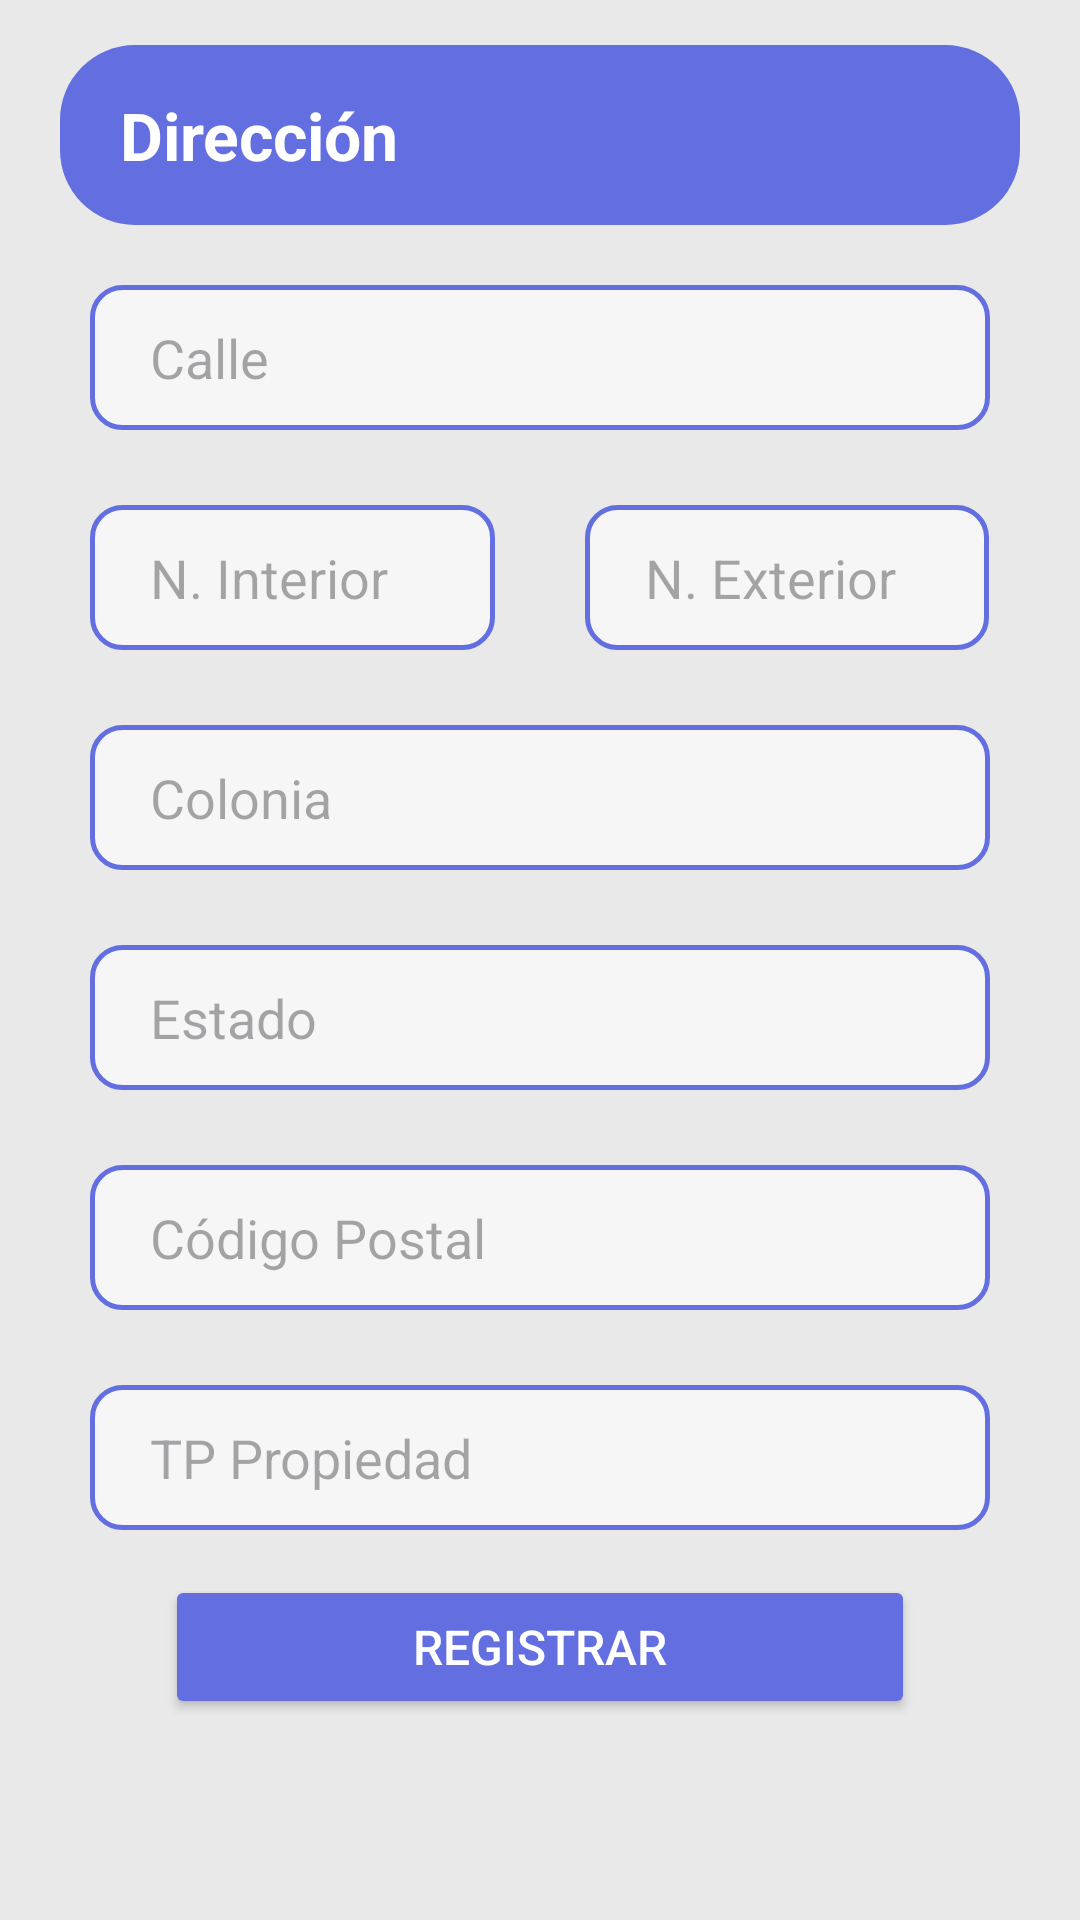

This screen was rendered from an Android layout file. Write that file and the resources it references.
<!-- AndroidManifest.xml: application theme Theme.ProLender -->
<!-- res/layout/fragment_agregar_direccion.xml -->
<?xml version="1.0" encoding="utf-8"?>
<FrameLayout xmlns:android="http://schemas.android.com/apk/res/android"
    xmlns:tools="http://schemas.android.com/tools"
    android:layout_width="match_parent"
    android:layout_height="match_parent"
    tools:context=".AgregarDireccionFragment">

    <RelativeLayout
        android:layout_width="match_parent"
        android:layout_height="match_parent"
        android:background="#E9E9E9"
        tools:context=".AgregarDireccionFragment"
        >

        <RelativeLayout
            android:id="@+id/topbar"
            android:layout_width="match_parent"
            android:layout_height="wrap_content"
            android:layout_marginTop="15dp"
            android:layout_marginHorizontal="20dp"
            android:paddingVertical="10dp"
            android:background="@drawable/background_circle"
            >

            <TextView
                android:id="@+id/txtTitulo"
                android:layout_width="wrap_content"
                android:layout_height="wrap_content"
                android:text="Dirección"
                android:textSize="22sp"
                android:textColor="#ffffff"
                android:layout_marginLeft="20dp"
                android:layout_centerVertical="true"
                android:textStyle="bold"
                />

            <ImageView
                android:id="@+id/IconUser"
                android:layout_width="40dp"
                android:layout_height="40dp"
                android:layout_centerVertical="true"
                android:src="@drawable/icon_cliente"
                android:layout_alignParentRight="true"
                android:layout_marginRight="20dp"
                />

        </RelativeLayout>


        <ScrollView
            android:layout_width="match_parent"
            android:layout_height="wrap_content"
            android:layout_below="@id/topbar"
            android:layout_marginTop="20dp"
            >

            <LinearLayout
                android:layout_width="300dp"
                android:layout_height="wrap_content"
                android:orientation="vertical"
                android:layout_gravity="center_horizontal"
                >

                <EditText
                    android:id="@+id/campoCalle"
                    android:layout_width="300dp"
                    android:layout_height="wrap_content"
                    android:layout_gravity="center"
                    android:background="@drawable/border_edittext_background"
                    android:ems="10"
                    android:hint="Calle"
                    android:inputType="text"
                    android:paddingHorizontal="20dp"
                    android:paddingVertical="12dp"
                    android:textColor="#534B85" />

                <LinearLayout
                    android:layout_width="match_parent"
                    android:layout_height="wrap_content"
                    android:orientation="horizontal"
                    android:gravity="center_vertical"
                    android:layout_marginTop="25dp"
                    >

                    <EditText
                        android:id="@+id/campoNumInt"
                        android:layout_width="0dp"
                        android:layout_height="wrap_content"
                        android:layout_weight="0.45"
                        android:ems="10"
                        android:hint="N. Interior"
                        android:inputType="text"
                        android:textColor="#534B85"
                        android:paddingVertical="12dp"
                        android:paddingHorizontal="20dp"
                        android:background="@drawable/border_edittext_background"
                        />

                    <Space
                        android:layout_width="0dp"
                        android:layout_height="wrap_content"
                        android:layout_weight="0.1" />

                    <EditText
                        android:id="@+id/campoNumExt"
                        android:layout_width="0dp"
                        android:layout_height="wrap_content"
                        android:layout_weight="0.45"
                        android:ems="10"
                        android:hint="N. Exterior"
                        android:inputType="text"
                        android:textColor="#534B85"
                        android:paddingVertical="12dp"
                        android:paddingHorizontal="20dp"
                        android:layout_alignParentRight="true"
                        android:background="@drawable/border_edittext_background"
                        />

                </LinearLayout>

                <EditText
                    android:id="@+id/campoColonia"
                    android:layout_width="300dp"
                    android:layout_height="wrap_content"
                    android:ems="10"
                    android:hint="Colonia"
                    android:layout_marginTop="25dp"
                    android:inputType="text"
                    android:textColor="#534B85"
                    android:paddingVertical="12dp"
                    android:paddingHorizontal="20dp"
                    android:layout_gravity="center"
                    android:background="@drawable/border_edittext_background"
                    />


                <EditText
                    android:id="@+id/campoEstado"
                    android:layout_width="300dp"
                    android:layout_height="wrap_content"
                    android:ems="10"
                    android:hint="Estado"
                    android:inputType="text"
                    android:textColor="#534B85"
                    android:paddingVertical="12dp"
                    android:paddingHorizontal="20dp"
                    android:background="@drawable/border_edittext_background"
                    android:layout_gravity="center"
                    android:layout_marginTop="25dp"

                    />

                <EditText
                    android:id="@+id/campoCP"
                    android:layout_width="300dp"
                    android:layout_height="wrap_content"
                    android:ems="10"
                    android:hint="Código Postal"
                    android:layout_marginTop="25dp"
                    android:inputType="number"
                    android:textColor="#534B85"
                    android:paddingVertical="12dp"
                    android:paddingHorizontal="20dp"
                    android:layout_gravity="center"
                    android:background="@drawable/border_edittext_background"
                    />

                <EditText
                    android:id="@+id/campoTpPropiedad"
                    android:layout_width="300dp"
                    android:layout_height="wrap_content"
                    android:ems="10"
                    android:hint="TP Propiedad"
                    android:layout_marginTop="25dp"
                    android:inputType="text"
                    android:textColor="#534B85"
                    android:paddingVertical="12dp"
                    android:paddingHorizontal="20dp"
                    android:layout_gravity="center"
                    android:background="@drawable/border_edittext_background"
                    />

                <Button
                    android:id="@+id/btnRegistrar"
                    android:layout_width="250dp"
                    android:layout_height="wrap_content"
                    android:text="Registrar"
                    android:onClick="onClick"
                    android:backgroundTint="@color/primary_color"
                    android:layout_centerHorizontal="true"
                    android:textColor="#ffffff"
                    android:textSize="16dp"
                    android:layout_alignParentBottom="true"
                    android:layout_marginTop="15dp"
                    android:padding="12dp"
                    android:layout_gravity="center"
                    android:layout_marginBottom="30dp"
                    />


            </LinearLayout>
        </ScrollView>

    </RelativeLayout>

</FrameLayout>
<!-- resources referenced by this layout -->
<resources>
  <color name="primary_color">#636FE0</color>
  <!-- drawable background_circle (drawable) -->
  <?xml version="1.0" encoding="utf-8"?>
  <layer-list xmlns:android="http://schemas.android.com/apk/res/android">
  
      <item>
          <shape android:shape="rectangle">
              <solid android:color="@color/primary_color"/>
              <corners android:radius="25dp"/>
          </shape>
      </item>
  
  </layer-list>
  <!-- drawable border_edittext_background (drawable) -->
  <shape xmlns:android="http://schemas.android.com/apk/res/android"
      android:shape="rectangle">
      <corners android:radius="10dp" />
      <solid android:color="#9AFFFFFF" />
      <stroke
          android:width="1.5dp"
          android:color="@color/primary_color" />
  </shape>
  <style name="Theme.ProLender" parent="Base.Theme.ProLender" />
  <style name="Base.Theme.ProLender" parent="Theme.Material3.DayNight.NoActionBar">
          
          
      </style>
</resources>
